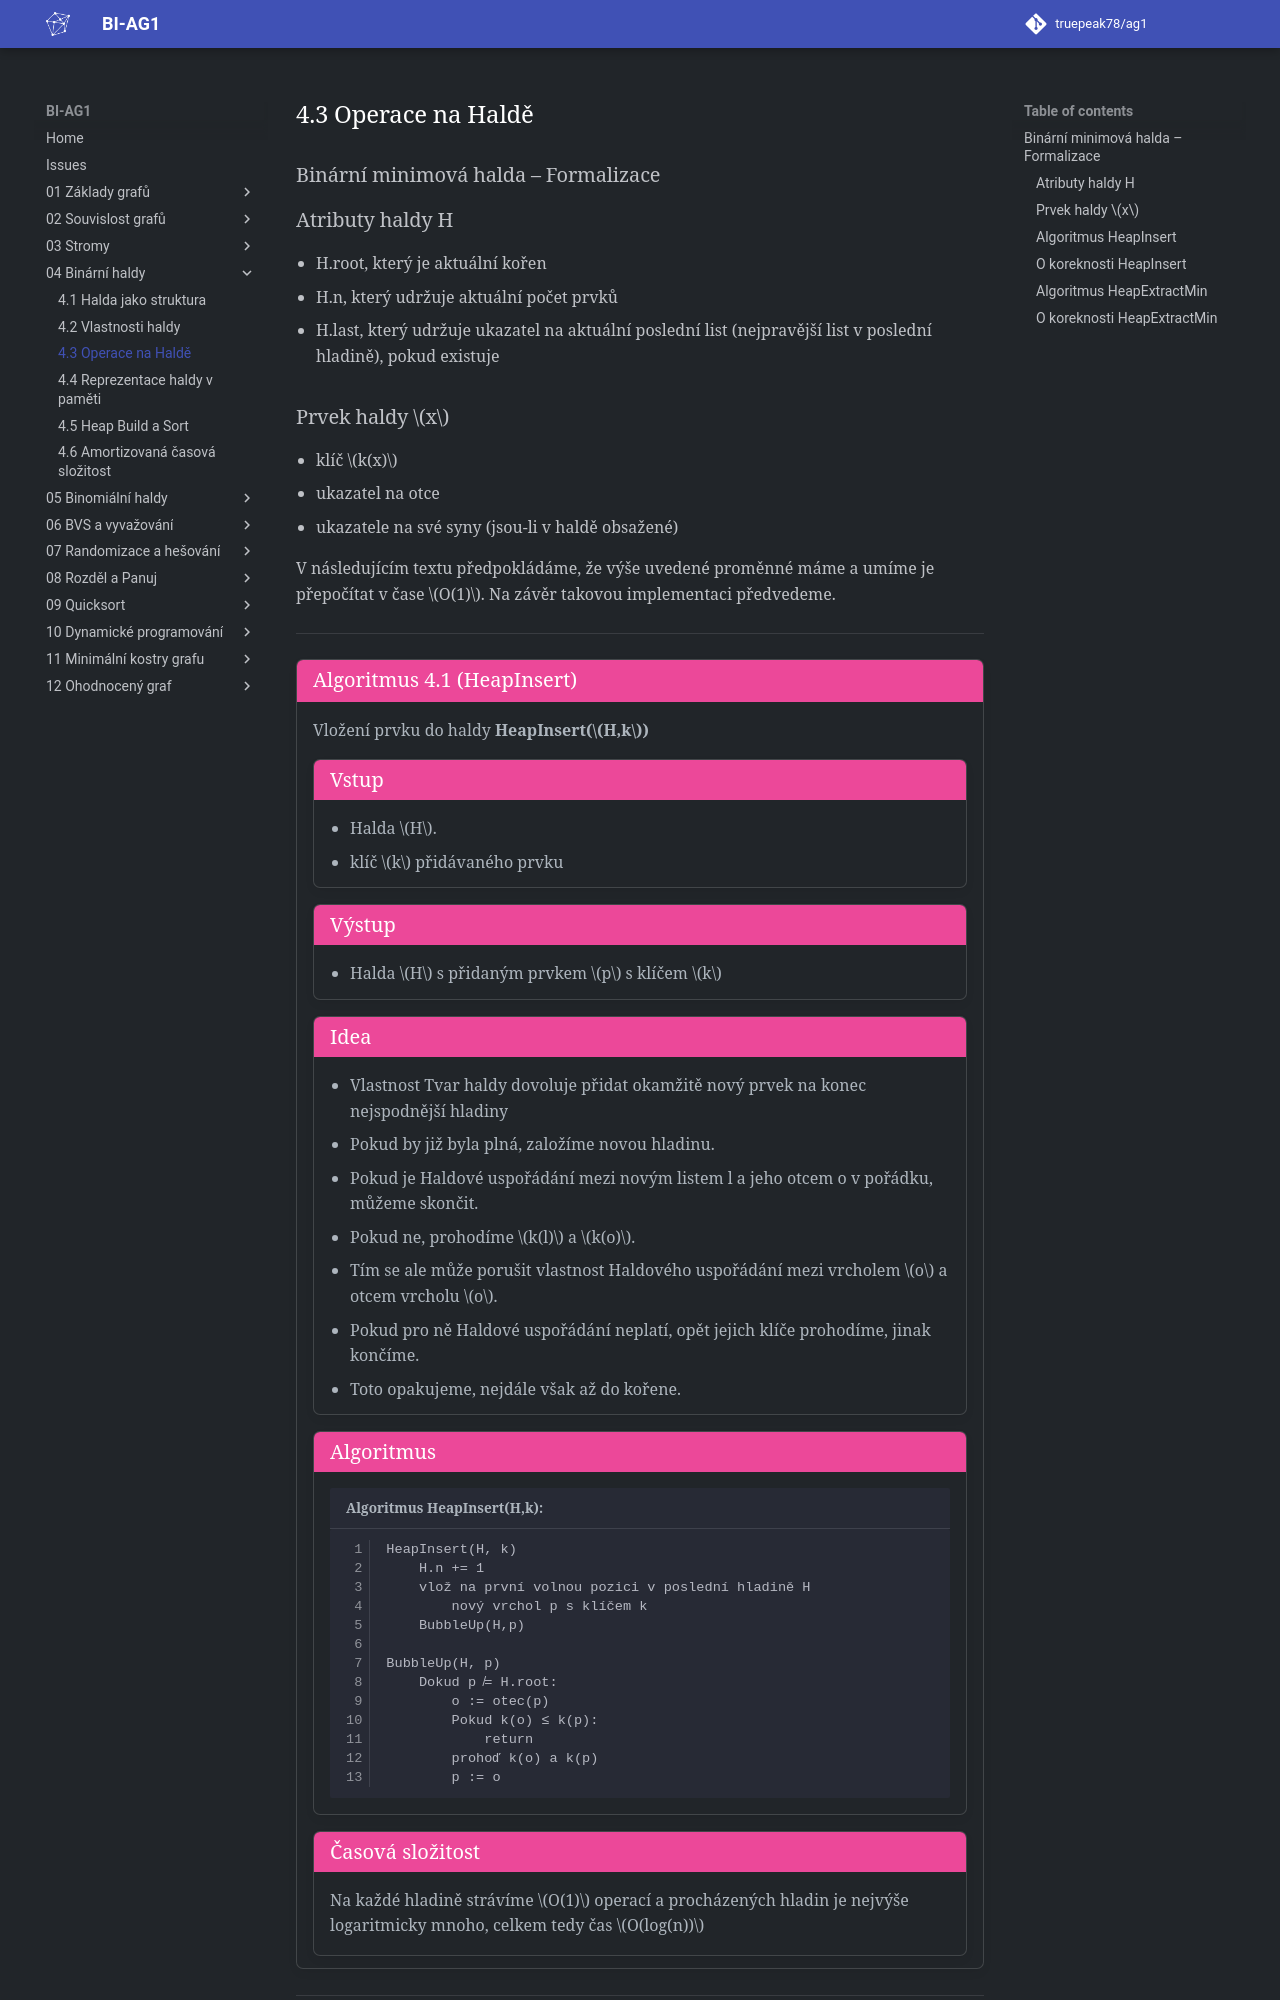

repository: truepeak78/ag1 · page: 04_Binární_haldy/4.3_Operace_na_Haldě/index.html · generator: mkdocs

## Binární minimová halda – Formalizace

### Atributy haldy H

* H.root, který je aktuální kořen
* H.n, který udržuje aktuální počet prvků
* H.last, který udržuje ukazatel na aktuální poslední list (nejpravější list v poslední hladině), pokud existuje
